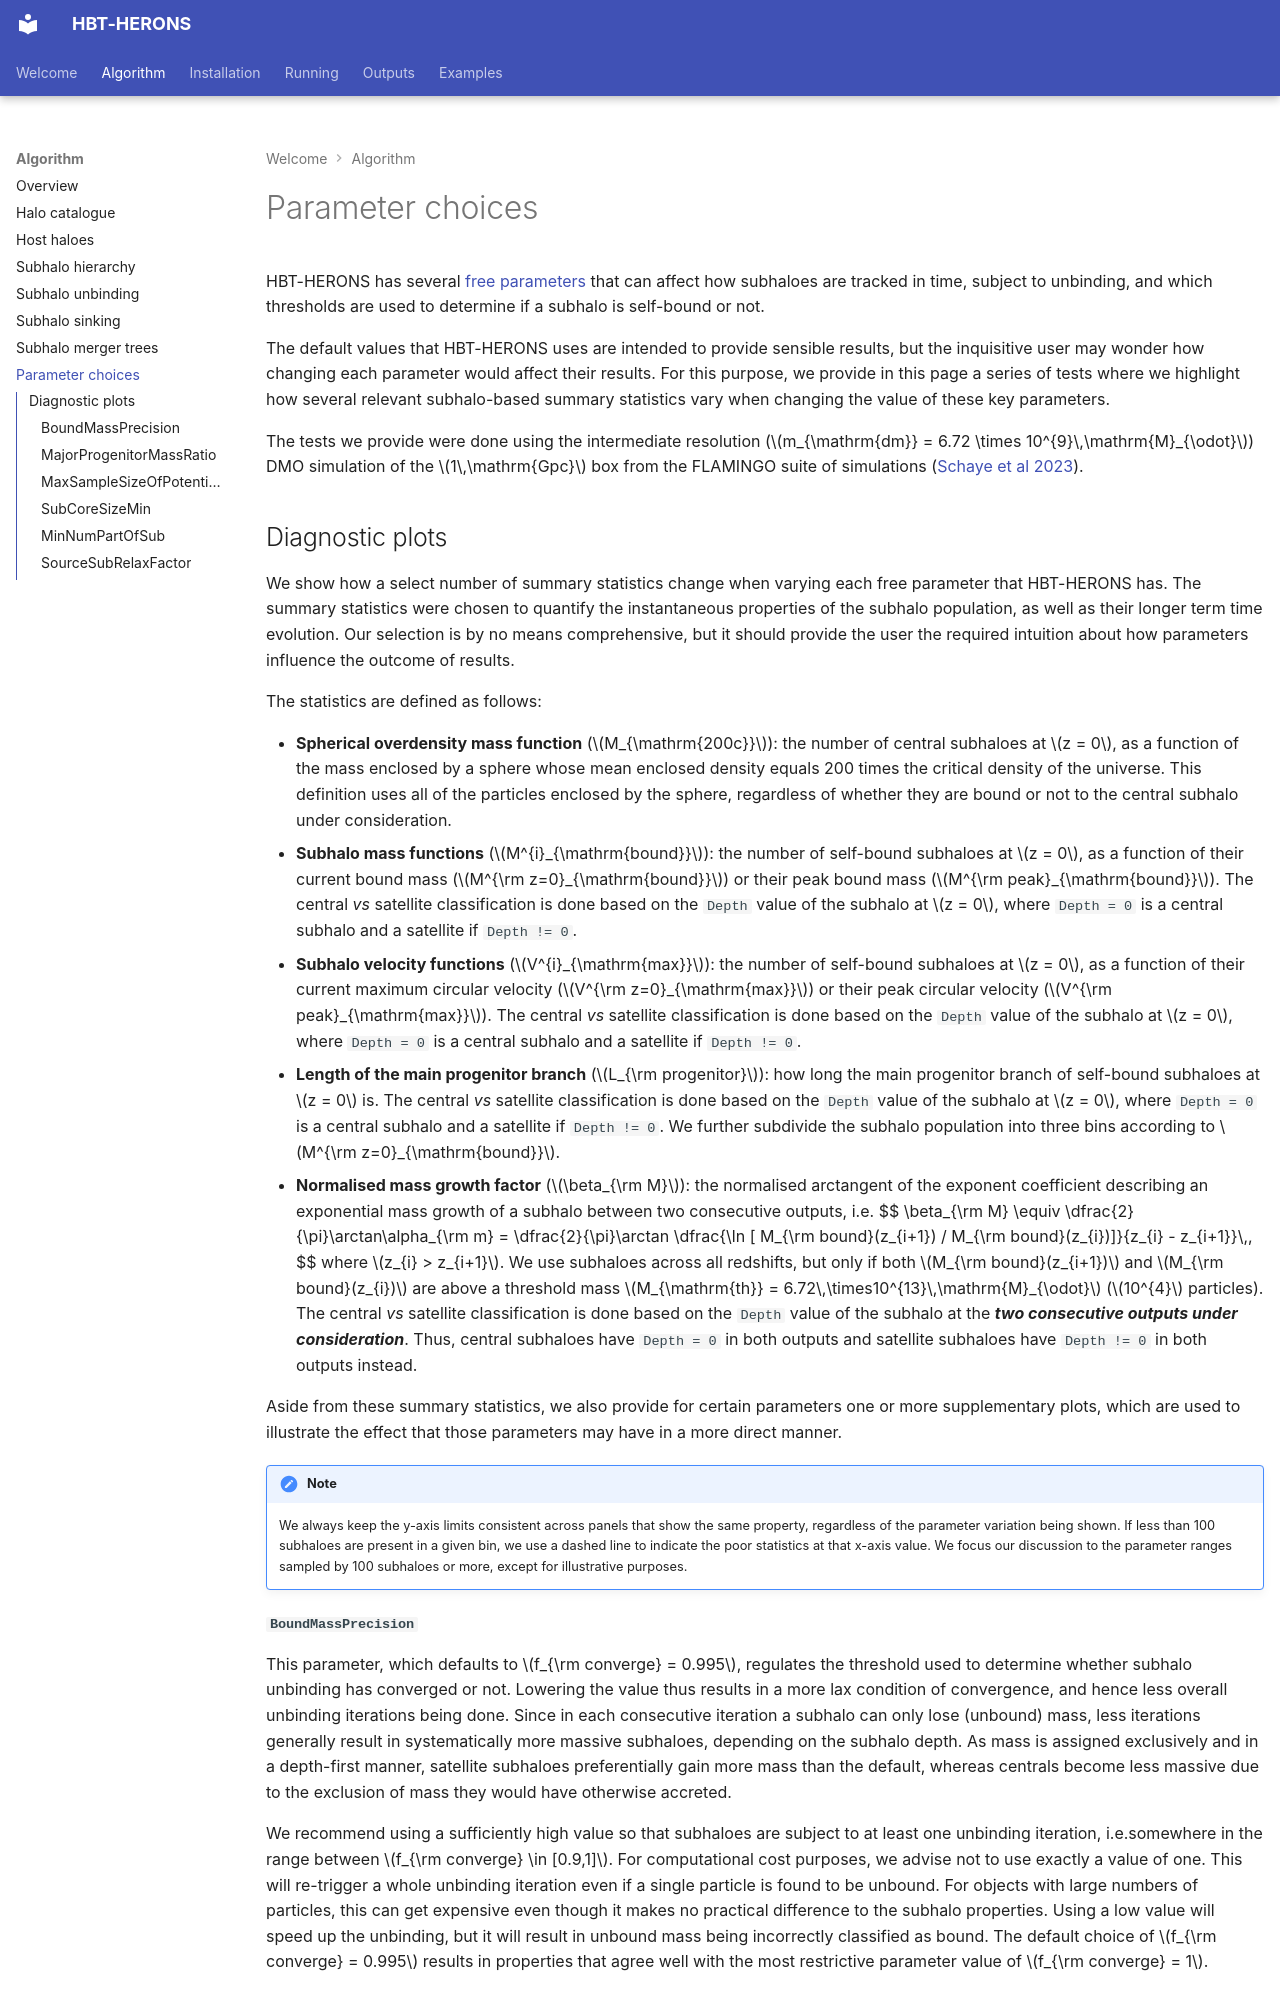

repository: SWIFTSIM/HBT-HERONS · page: algorithm/parameter_choices/index.html · generator: mkdocs

# Parameter choices

HBT-HERONS has several [free parameters](../running/parameter_file.md#subhaloes)
that can affect how subhaloes are tracked in time, subject to unbinding, and
which thresholds are used to determine if a subhalo is self-bound or not.

The default values that HBT-HERONS uses are intended to provide sensible results,
but the inquisitive user may wonder how changing each parameter would affect their
results. For this purpose, we provide in this page a series of tests where we
highlight how several relevant subhalo-based summary statistics vary when changing the value
of these key parameters.

The tests we provide were done using the intermediate resolution
($m_{\mathrm{dm}} = 6.72 \times 10^{9}\,\mathrm{M}_{\odot}$) DMO simulation of the $1\,\mathrm{Gpc}$ box
from the FLAMINGO suite of simulations ([Schaye et al 2023](https://ui.adsabs.harvard.edu/abs/2023MNRAS.526.4978S/abstract)).
